Dataset: dataset (GitHub, RichardoTeddy/UAS_ML). Classes: cats, dogs.

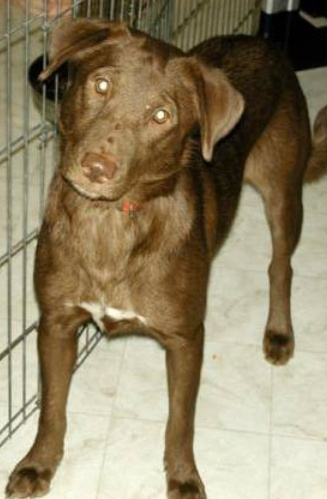
Label: dogs

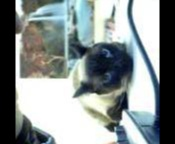
Label: cats

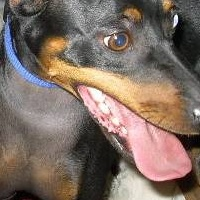
Label: dogs

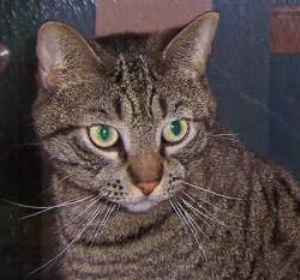
Label: cats

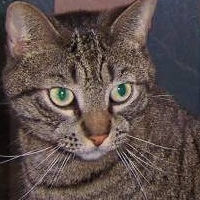
Label: cats

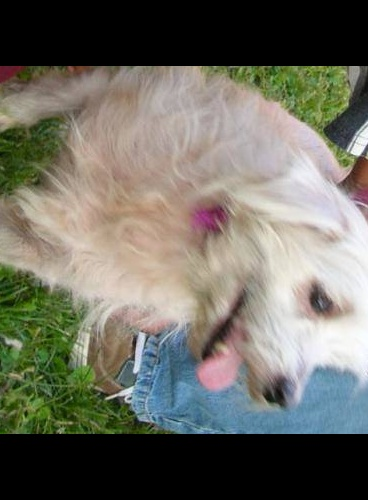
Label: dogs
